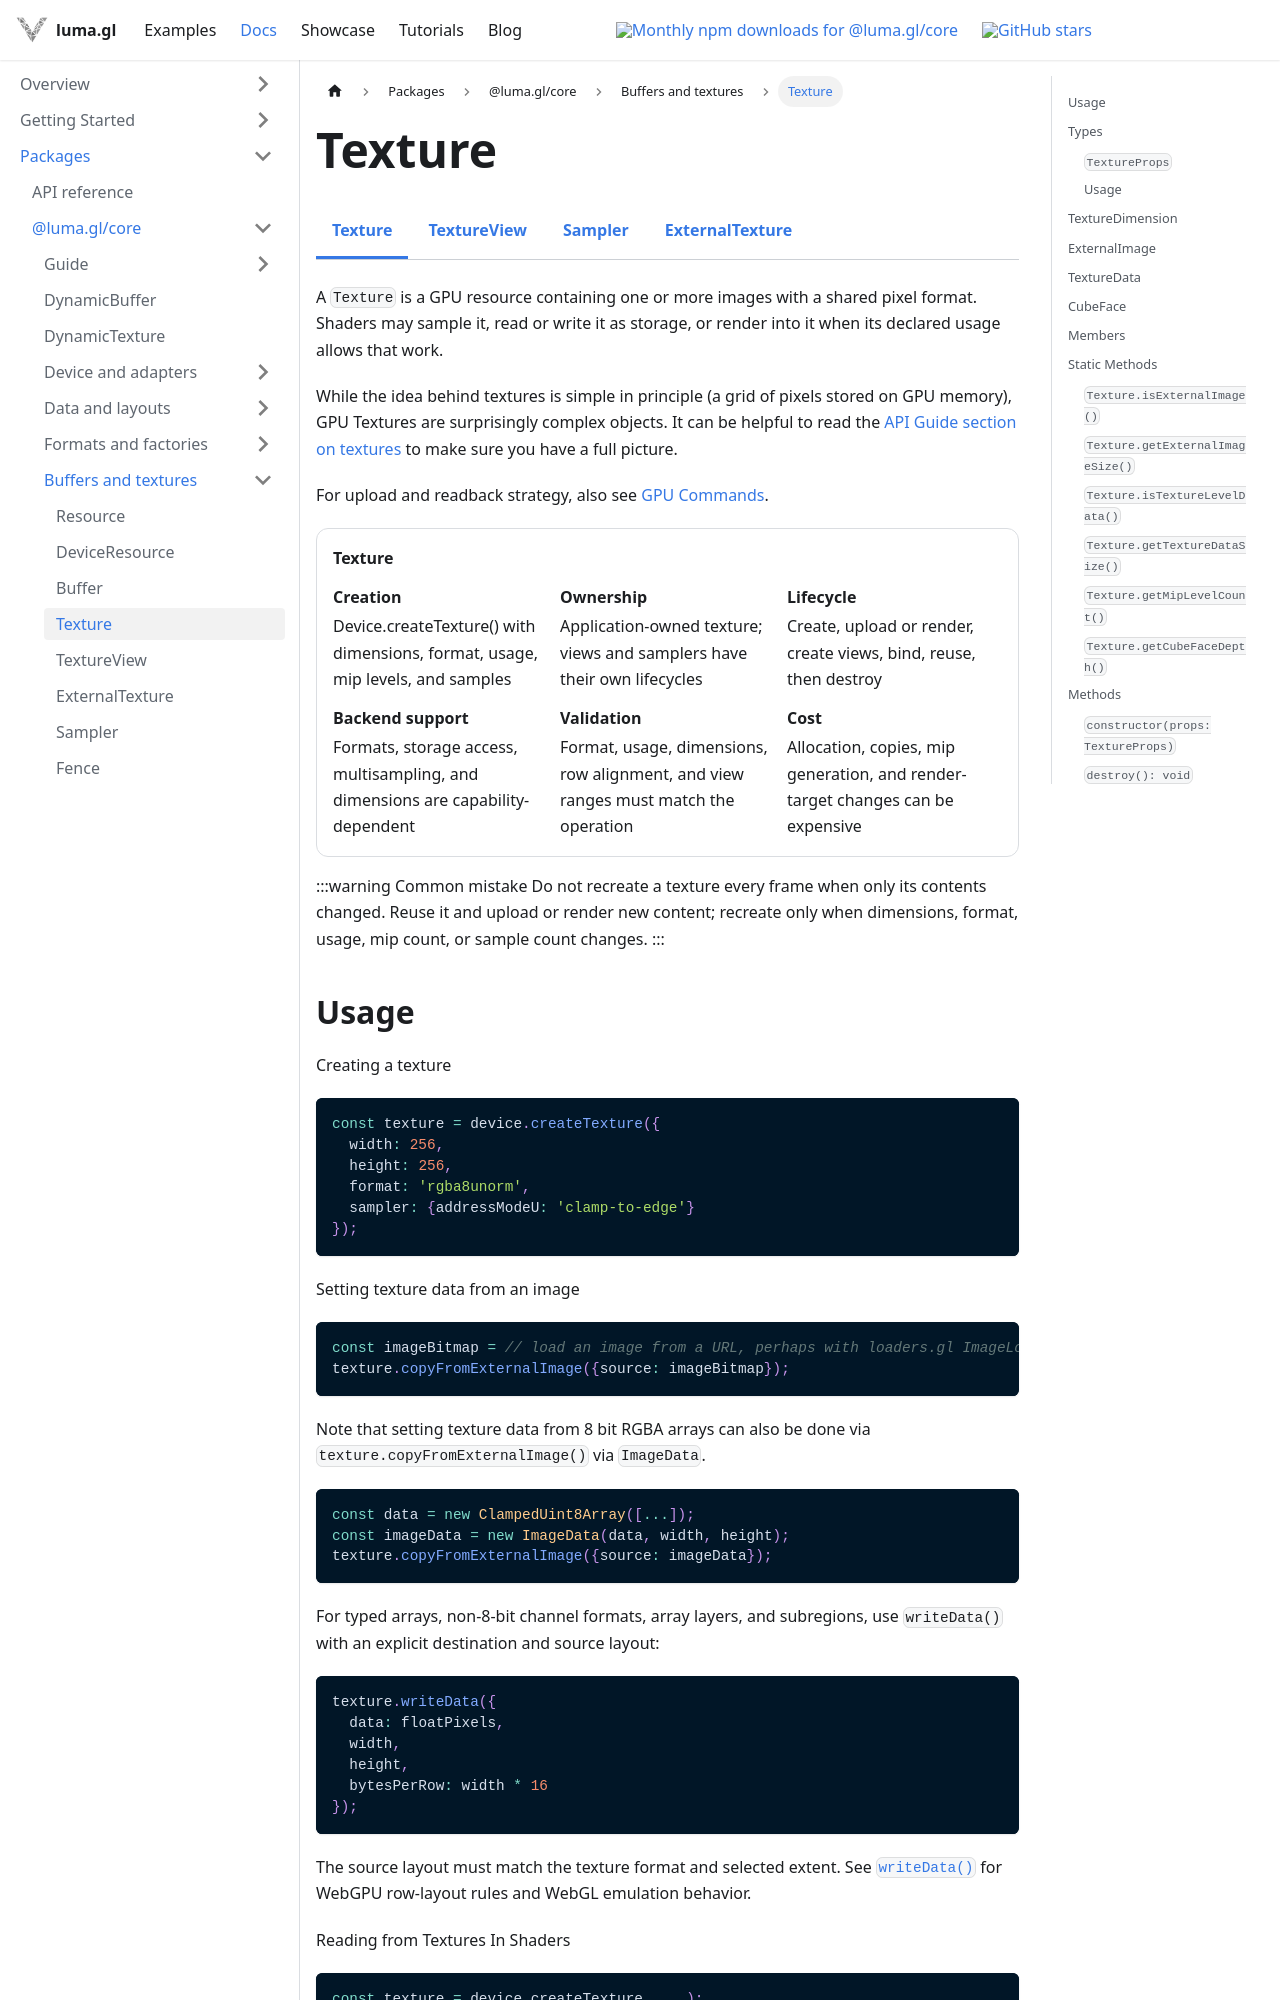

repository: visgl/luma.gl · page: next/docs/api-reference/core/resources/texture.html · generator: docusaurus

import {CoreDocsTabs} from '@site/src/components/docs/core-docs-tabs';
import {DocumentationContract} from '@site/src/components/docs/foundation-docs';
import {Texture3DExample} from '@site/src/examples';

# Texture

<CoreDocsTabs group="textures" active="texture" />

A `Texture` is a GPU resource containing one or more images with a shared pixel format. Shaders may
sample it, read or write it as storage, or render into it when its declared usage allows that work.

While the idea behind textures is simple in principle (a grid of pixels stored on GPU memory), GPU Textures are surprisingly complex objects. It can be helpful to read the [API Guide section on textures](/docs/api-guide/gpu/gpu-textures) to make sure you have a full picture.

For upload and readback strategy, also see [GPU Commands](/docs/api-guide/gpu/gpu-commands).

<DocumentationContract title="Texture" rows={[
  {label: 'Creation', value: 'Device.createTexture() with dimensions, format, usage, mip levels, and samples'},
  {label: 'Ownership', value: 'Application-owned texture; views and samplers have their own lifecycles'},
  {label: 'Lifecycle', value: 'Create, upload or render, create views, bind, reuse, then destroy'},
  {label: 'Backend support', value: 'Formats, storage access, multisampling, and dimensions are capability-dependent'},
  {label: 'Validation', value: 'Format, usage, dimensions, row alignment, and view ranges must match the operation'},
  {label: 'Cost', value: 'Allocation, copies, mip generation, and render-target changes can be expensive'}
]} />

:::warning Common mistake
Do not recreate a texture every frame when only its contents changed. Reuse it and upload or render
new content; recreate only when dimensions, format, usage, mip count, or sample count changes.
:::
